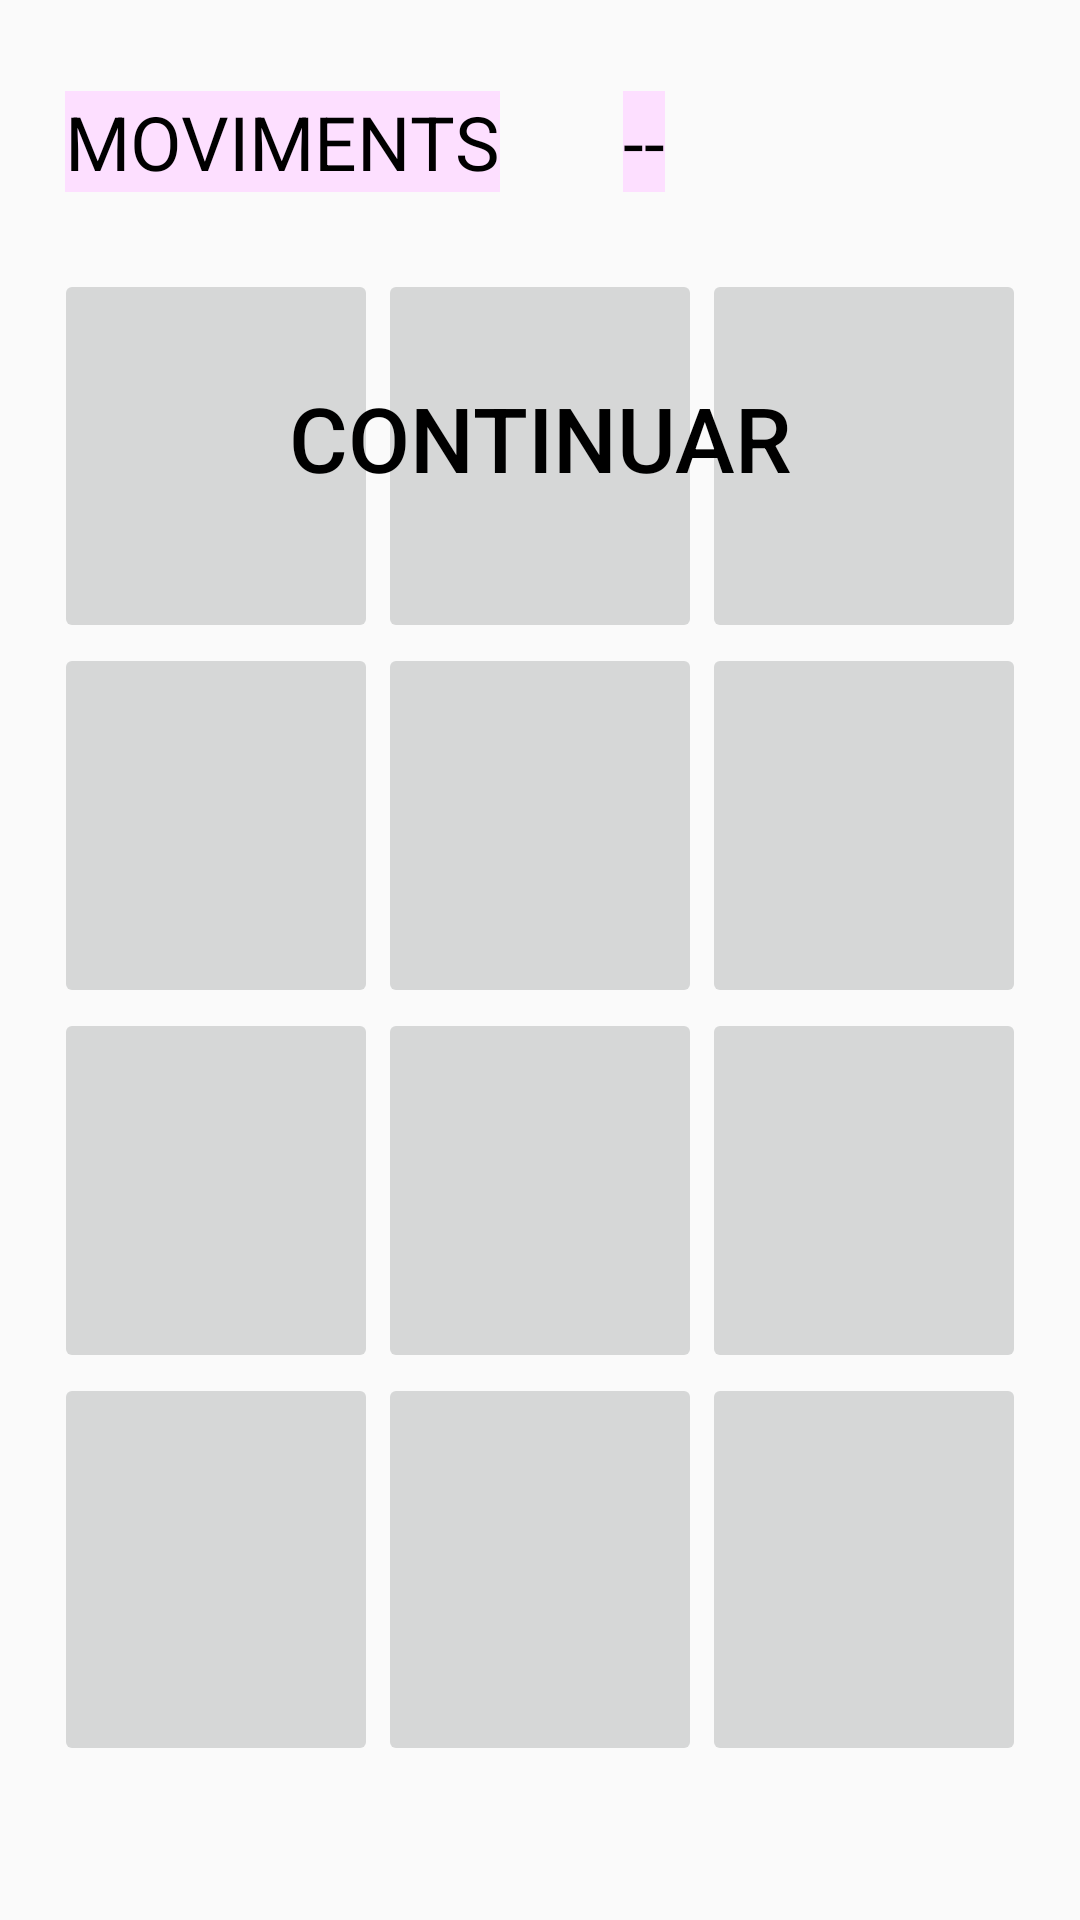

Write the Android layout XML for this screen, with the resource values it uses.
<!-- AndroidManifest.xml: application theme Theme.M8Juego -->
<!-- res/layout/activity_nivel2.xml -->
<?xml version="1.0" encoding="utf-8"?>
<androidx.constraintlayout.widget.ConstraintLayout xmlns:android="http://schemas.android.com/apk/res/android"
    xmlns:app="http://schemas.android.com/apk/res-auto"
    xmlns:tools="http://schemas.android.com/tools"
    android:layout_width="match_parent"
    android:layout_height="match_parent"
    tools:context=".Nivel2">
    <ImageView
        android:id="@+id/fondoniveles"
        android:layout_width="match_parent"
        android:layout_height="match_parent"
        android:scaleType="centerCrop"
        app:srcCompat="@drawable/fondoniveles" />

    <androidx.constraintlayout.widget.Guideline
        android:id="@+id/guideline"
        android:layout_width="wrap_content"
        android:layout_height="wrap_content"
        android:orientation="vertical"
        app:layout_constraintGuide_percent="0.05" />

    <androidx.constraintlayout.widget.Guideline
        android:id="@+id/guideline2"
        android:layout_width="wrap_content"
        android:layout_height="wrap_content"
        android:orientation="vertical"
        app:layout_constraintGuide_percent="0.35" />

    <androidx.constraintlayout.widget.Guideline
        android:id="@+id/guideline3"
        android:layout_width="wrap_content"
        android:layout_height="wrap_content"
        android:orientation="vertical"
        app:layout_constraintGuide_percent="0.65" />

    <androidx.constraintlayout.widget.Guideline
        android:id="@+id/guideline4"
        android:layout_width="wrap_content"
        android:layout_height="wrap_content"
        android:orientation="vertical"
        app:layout_constraintGuide_percent="0.95" />

    <androidx.constraintlayout.widget.Guideline
        android:id="@+id/guideline5"
        android:layout_width="wrap_content"
        android:layout_height="wrap_content"
        android:orientation="horizontal"
        app:layout_constraintGuide_percent="0.14" />

    <androidx.constraintlayout.widget.Guideline
        android:id="@+id/guideline6"
        android:layout_width="wrap_content"
        android:layout_height="wrap_content"
        android:orientation="horizontal"
        app:layout_constraintGuide_percent="0.335" />

    <androidx.constraintlayout.widget.Guideline
        android:id="@+id/guideline7"
        android:layout_width="wrap_content"
        android:layout_height="wrap_content"
        android:orientation="horizontal"
        app:layout_constraintGuide_percent="0.525" />

    <androidx.constraintlayout.widget.Guideline
        android:id="@+id/guideline9"
        android:layout_width="wrap_content"
        android:layout_height="wrap_content"
        android:orientation="horizontal"
        app:layout_constraintGuide_percent="0.715" />

    <androidx.constraintlayout.widget.Guideline
        android:id="@+id/guideline8"
        android:layout_width="wrap_content"
        android:layout_height="wrap_content"
        android:orientation="horizontal"
        app:layout_constraintGuide_percent="0.92" />

    <ImageButton
        android:id="@+id/button"
        android:layout_width="0dp"
        android:layout_height="0dp"
        android:text="Button"
        app:layout_constraintBottom_toTopOf="@+id/guideline6"
        app:layout_constraintEnd_toStartOf="@+id/guideline2"
        app:layout_constraintHorizontal_bias="1.0"
        app:layout_constraintStart_toStartOf="@+id/guideline"
        app:layout_constraintTop_toTopOf="@+id/guideline5"
        app:layout_constraintVertical_bias="1.0" />

    <ImageButton
        android:id="@+id/button2"
        android:layout_width="0dp"
        android:layout_height="0dp"
        android:text="Button"
        app:layout_constraintBottom_toTopOf="@+id/guideline6"
        app:layout_constraintEnd_toStartOf="@+id/guideline3"
        app:layout_constraintStart_toStartOf="@+id/guideline2"
        app:layout_constraintTop_toTopOf="@+id/guideline5"/>

    <ImageButton
        android:id="@+id/button3"
        android:layout_width="0dp"
        android:layout_height="0dp"
        android:text="Button"
        app:layout_constraintBottom_toTopOf="@+id/guideline6"
        app:layout_constraintEnd_toStartOf="@+id/guideline4"
        app:layout_constraintStart_toStartOf="@+id/guideline3"
        app:layout_constraintTop_toTopOf="@+id/guideline5"/>

    <ImageButton
        android:id="@+id/button4"
        android:layout_width="0dp"
        android:layout_height="0dp"
        android:text="Button"
        app:layout_constraintBottom_toTopOf="@+id/guideline7"
        app:layout_constraintEnd_toStartOf="@+id/guideline2"
        app:layout_constraintStart_toStartOf="@+id/guideline"
        app:layout_constraintTop_toTopOf="@+id/guideline6"/>

    <ImageButton
        android:id="@+id/button5"
        android:layout_width="0dp"
        android:layout_height="0dp"
        android:text="Button"
        app:layout_constraintBottom_toTopOf="@+id/guideline7"
        app:layout_constraintEnd_toStartOf="@+id/guideline3"
        app:layout_constraintStart_toStartOf="@+id/guideline2"
        app:layout_constraintTop_toTopOf="@+id/guideline6"/>

    <ImageButton
        android:id="@+id/button6"
        android:layout_width="0dp"
        android:layout_height="0dp"
        android:text="Button"
        app:layout_constraintBottom_toTopOf="@+id/guideline7"
        app:layout_constraintEnd_toStartOf="@+id/guideline4"
        app:layout_constraintStart_toStartOf="@+id/guideline3"
        app:layout_constraintTop_toTopOf="@+id/guideline6"/>

    <ImageButton
        android:id="@+id/button7"
        android:layout_width="0dp"
        android:layout_height="0dp"
        android:text="Button"
        app:layout_constraintBottom_toTopOf="@+id/guideline9"
        app:layout_constraintEnd_toStartOf="@+id/guideline2"
        app:layout_constraintStart_toStartOf="@+id/guideline"
        app:layout_constraintTop_toTopOf="@+id/guideline7" />

    <ImageButton
        android:id="@+id/button8"
        android:layout_width="0dp"
        android:layout_height="0dp"
        android:text="Button"
        app:layout_constraintBottom_toTopOf="@+id/guideline9"
        app:layout_constraintEnd_toStartOf="@+id/guideline3"
        app:layout_constraintStart_toStartOf="@+id/guideline2"
        app:layout_constraintTop_toTopOf="@+id/guideline7"/>

    <ImageButton
        android:id="@+id/button9"
        android:layout_width="0dp"
        android:layout_height="0dp"
        android:text="Button"
        app:layout_constraintBottom_toTopOf="@+id/guideline9"
        app:layout_constraintEnd_toStartOf="@+id/guideline4"
        app:layout_constraintStart_toStartOf="@+id/guideline3"
        app:layout_constraintTop_toTopOf="@+id/guideline7" />

    <ImageButton
        android:id="@+id/button10"
        android:layout_width="0dp"
        android:layout_height="0dp"
        android:text="Button"
        app:layout_constraintBottom_toTopOf="@+id/guideline8"
        app:layout_constraintEnd_toStartOf="@+id/guideline4"
        app:layout_constraintStart_toStartOf="@+id/guideline3"
        app:layout_constraintTop_toTopOf="@+id/guideline9" />

    <ImageButton
        android:id="@+id/button11"
        android:layout_width="0dp"
        android:layout_height="0dp"
        android:text="Button"
        app:layout_constraintBottom_toTopOf="@+id/guideline8"
        app:layout_constraintEnd_toStartOf="@+id/guideline3"
        app:layout_constraintStart_toStartOf="@+id/guideline2"
        app:layout_constraintTop_toTopOf="@+id/guideline9" />

    <ImageButton
        android:id="@+id/button12"
        android:layout_width="0dp"
        android:layout_height="0dp"
        android:text="Button"
        app:layout_constraintBottom_toTopOf="@+id/guideline8"
        app:layout_constraintEnd_toStartOf="@+id/guideline2"
        app:layout_constraintStart_toStartOf="@+id/guideline"
        app:layout_constraintTop_toTopOf="@+id/guideline9" />

    <TextView
        android:id="@+id/movimientos"
        android:layout_width="wrap_content"
        android:layout_height="wrap_content"
        android:text="@string/movimientos"
        android:background="#FDDFFF"
        android:textColor="@color/black"
        android:textSize="25sp"
        app:layout_constraintBottom_toBottomOf="parent"
        app:layout_constraintEnd_toEndOf="parent"
        app:layout_constraintHorizontal_bias="0.1"
        app:layout_constraintStart_toStartOf="parent"
        app:layout_constraintTop_toTopOf="parent"
        app:layout_constraintVertical_bias="0.05" />

    <TextView
        android:id="@+id/puntos"
        android:layout_width="wrap_content"
        android:layout_height="wrap_content"
        android:textColor="@color/black"
        android:text="@string/puntos"
        android:background="#FDDFFF"
        android:textSize="25sp"
        app:layout_constraintBottom_toBottomOf="parent"
        app:layout_constraintEnd_toEndOf="parent"
        app:layout_constraintHorizontal_bias="0.6"
        app:layout_constraintStart_toStartOf="parent"
        app:layout_constraintTop_toTopOf="parent"
        app:layout_constraintVertical_bias="0.05" />

    <Button
        android:id="@+id/continuarBtn"
        android:layout_width="227dp"
        android:layout_height="59dp"
        android:background="@drawable/botopropi"
        android:text="@string/continuarBtn"
        android:textColor="@color/black"
        android:textSize="30dp"
        app:layout_constraintBottom_toBottomOf="parent"
        app:layout_constraintEnd_toEndOf="parent"
        app:layout_constraintHorizontal_bias="0.5"
        app:layout_constraintStart_toStartOf="parent"
        app:layout_constraintTop_toTopOf="@+id/fondoniveles"
        app:layout_constraintVertical_bias="0.20" />
</androidx.constraintlayout.widget.ConstraintLayout>
<!-- resources referenced by this layout -->
<resources>
  <string name="continuarBtn">Continuar</string>
  <string name="movimientos">MOVIMENTS</string>
  <string name="puntos">--</string>
  <style name="Theme.M8Juego" parent="Base.Theme.M8Juego" />
  <style name="Base.Theme.M8Juego" parent="Theme.AppCompat.Light.NoActionBar">
          
          
      </style>
  <!-- not gathered from this repository: default colours our renderer supplied (Android Studio template values) -->
  <color name="black">#FF000000</color>
</resources>
